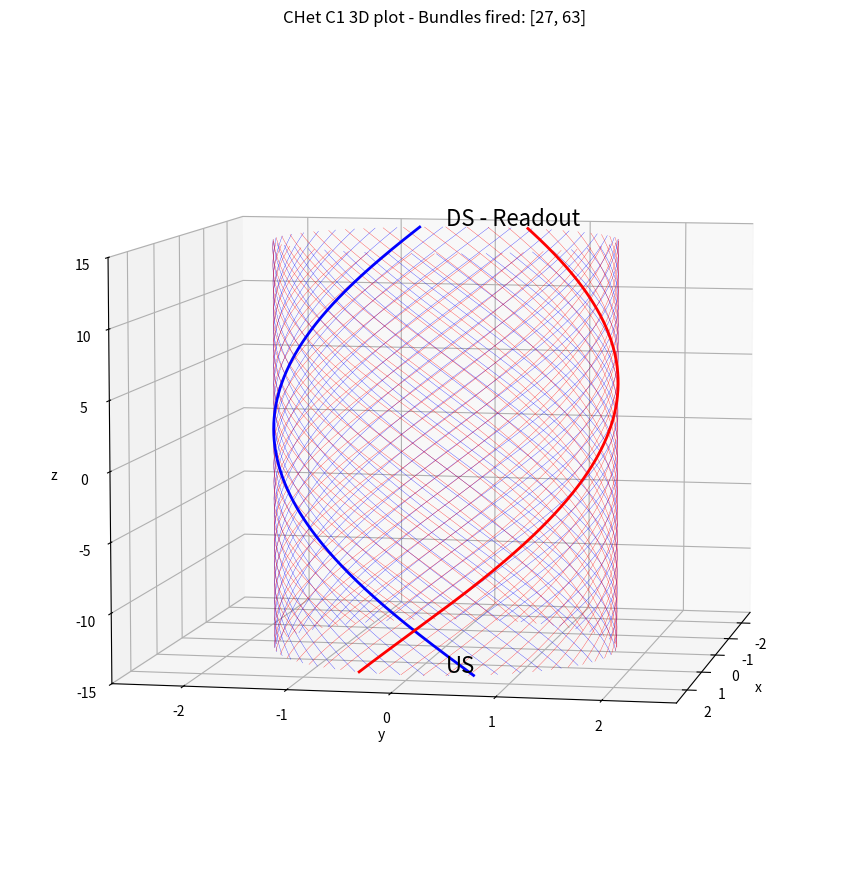

Generate this figure with matplotlib:
import numpy as np
import matplotlib.pyplot as plt
from mpl_toolkits.mplot3d import Axes3D

def mapper_plot(bundles_green, N1=45, N2=49, L=15., R=1.7):

    # ----------------------------------------
    #  Calibrazione
    # ----------------------------------------
    PHI_OFFSET_L1 = 4.118974897606805   # layer 1
    PHI_OFFSET_L2 = 3.654505739890168    # layer 2

    # ----------------------------------------
    #  Setup figura 3D
    # ----------------------------------------
    fig = plt.figure(figsize=(16,9))
    ax = fig.add_subplot(111, projection='3d')
    z = np.linspace(-L, L, 400)

    # ----------------------------------------
    #  Funzione generica per disegnare una fibra
    # ----------------------------------------
    def plot_fiber(phi0, direction, color, lw):
        """
        phi0     = angolo di partenza a z = -L
        direction = +1 (layer 2) oppure -1 (layer 1)
        """
        phi = (phi0 + direction * ((z + L) / (2*L)) * np.pi) % (2*np.pi)
        x = R * np.cos(phi)
        y = R * np.sin(phi)
        ax.plot(x, y, z, lw=lw, color=color)

    # ----------------------------------------
    #  Disegna tutto il layer 1 (nero)
    # ----------------------------------------
    for i in range(N1):
        phi0 = (-2*np.pi * i / N1 + PHI_OFFSET_L1) % (2*np.pi)
        plot_fiber(phi0, direction=-1, color="blue", lw=0.2)

    # ----------------------------------------
    #  Disegna tutto il layer 2 (nero)
    # ----------------------------------------
    for i in range(N2):
        phi0 = (2*np.pi * i / N2 + PHI_OFFSET_L2) % (2*np.pi)
        plot_fiber(phi0, direction=+1, color="red", lw=0.2)

    # ----------------------------------------
    #  Evidenzia i bundles selezionati (verde)
    # ----------------------------------------
    for b in bundles_green:

        if b < N1:  
            # Layer 1
            i = b
            phi0 = (-2*np.pi * i / N1 + PHI_OFFSET_L1) % (2*np.pi)
            plot_fiber(phi0, direction=-1, color="blue", lw=2.0)

        else:
            # Layer 2
            i = b - N1
            phi0 = (2*np.pi * i / N2 + PHI_OFFSET_L2) % (2*np.pi)
            plot_fiber(phi0, direction=+1, color="red", lw=2.0)

        #print(phi0)

    # ----------------------------------------
    #  Aspetto della figura
    # ----------------------------------------
    ax.set_title(f"CHet C1 3D plot - Bundles fired: {bundles_green}")
    ax.set_xlabel("x")
    ax.set_ylabel("y")
    ax.set_zlabel("z")
    ax.set_xlim(-R-1, R+1)
    ax.set_ylim(-R-1, R+1)
    ax.set_zlim(-L, L)
    ax.view_init(elev=7, azim=11)

    # Etichette US / DS
    ax.text(0, 0, -L-2, "US", color='k', fontsize=16)
    ax.text(0, 0, +L+1, "DS - Readout", color='k', fontsize=16)

    plt.tight_layout()
    plt.show()


# ----------------------
#  Esempio
# ----------------------
mapper_plot([27, 63])
